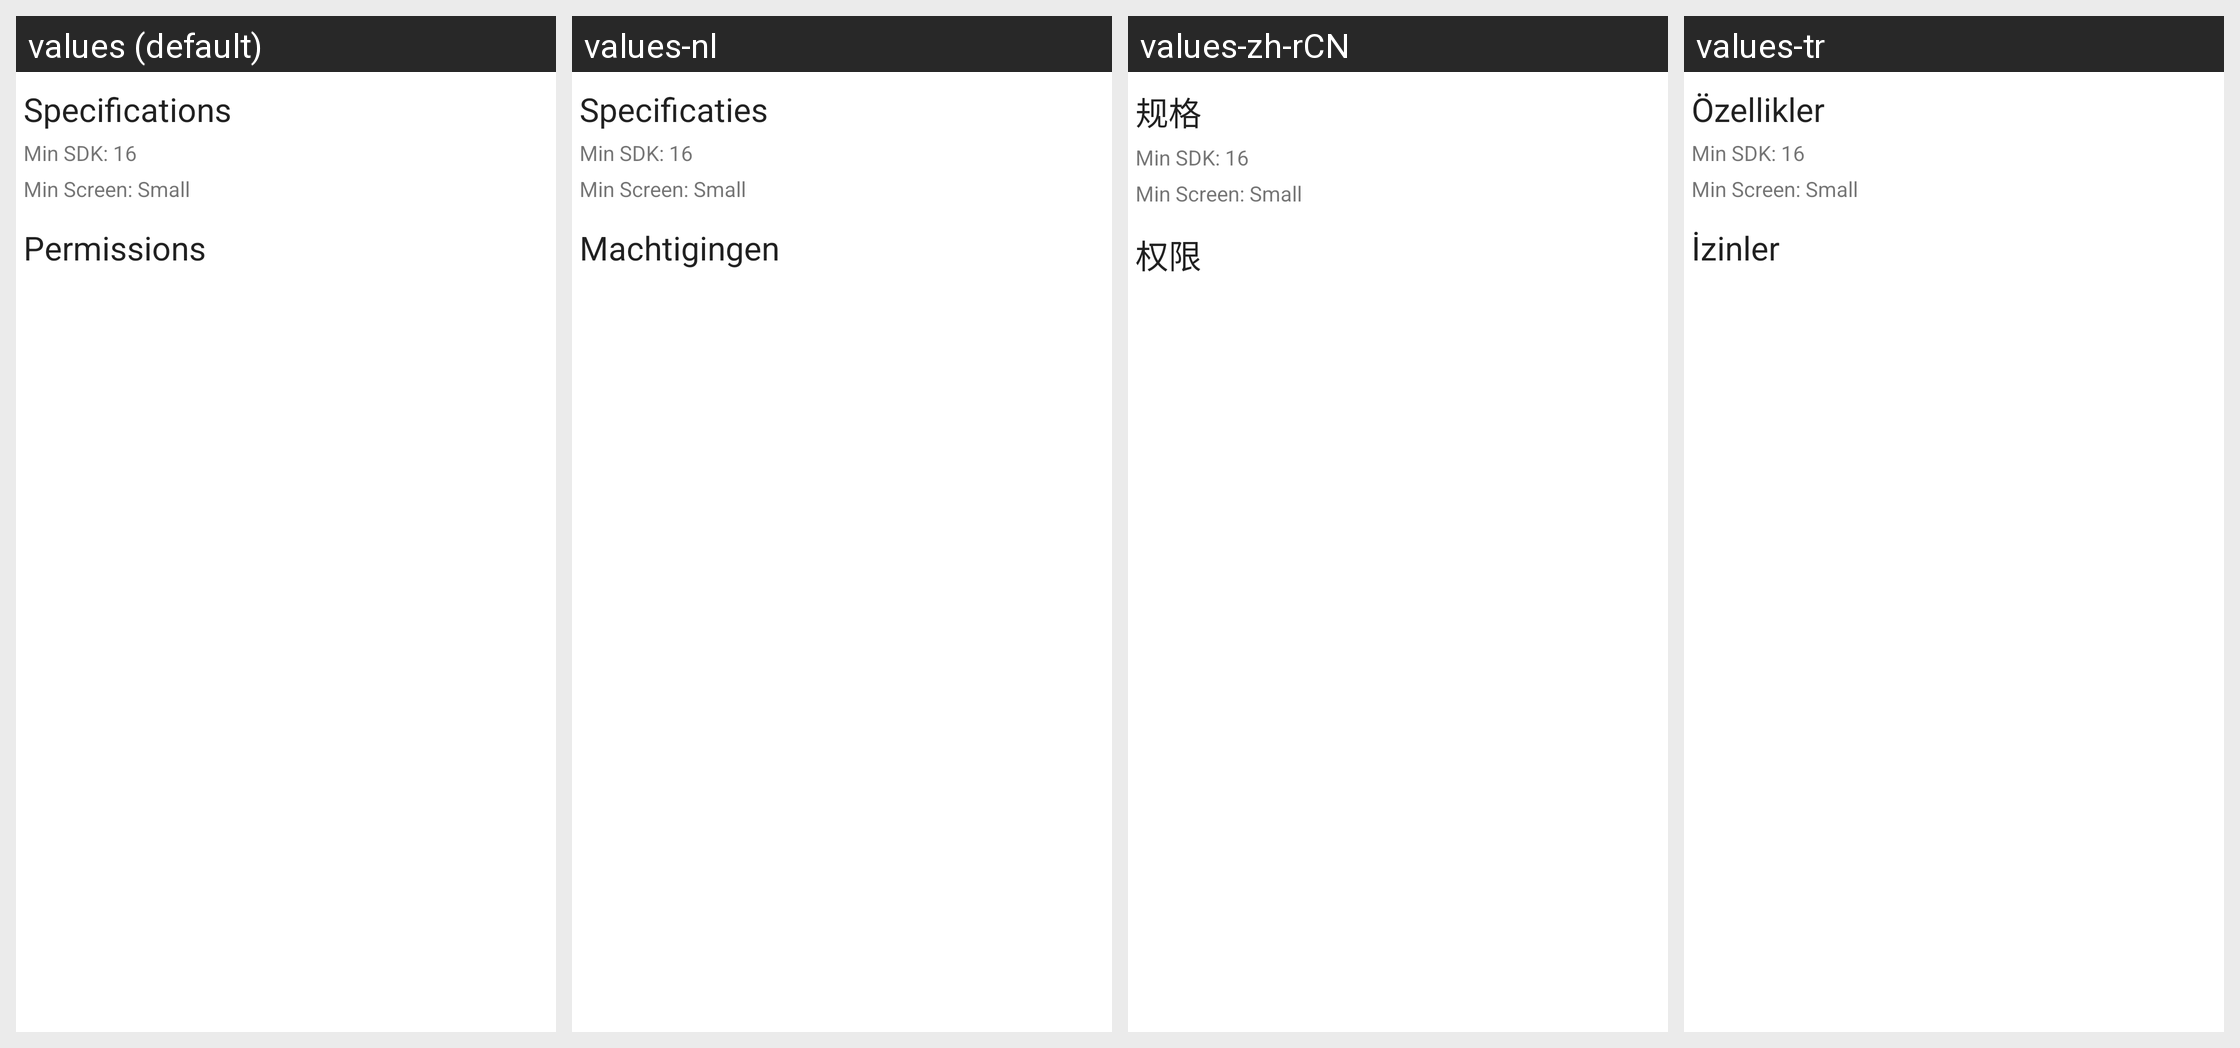

The same Android screen rendered under several of its app's locales, left to right. List the strings drawn on it with the default value and each locale's translation.
Android screen res/layout/fragment_specifications.xml rendered under 4 locales, left to right: values (default), values-nl, values-zh-rCN, values-tr. Device: Nexus 5 (rendered at 1080×1920; each locale shown at half size, 540×960, under a caption strip naming it); theme Theme.MaterialComponents.DayNight.NoActionBar.
Other locales in the repository, not shown: values-ar, values-bs, values-cs, values-de, values-el, values-es, values-fa, values-fi, values-fr, values-he, values-hi, values-hr, values-id, values-in, values-it, values-ja, values-ka, values-lt, values-mn, values-ph, values-pl, values-pt, values-pt-rBR, values-ro, values-ru, values-sq, values-sr, values-tl, values-uk, values-vi.
Strings drawn on this screen, with the default value and each locale's value (text and hints the layout hard-codes, and strings that could not be matched under every locale, appear in the picture but are not listed):

specs
  values: Specifications
  values-nl: Specificaties
  values-zh-rCN: 规格
  values-tr: Özellikler

permissions
  values: Permissions
  values-nl: Machtigingen
  values-zh-rCN: 权限
  values-tr: İzinler
